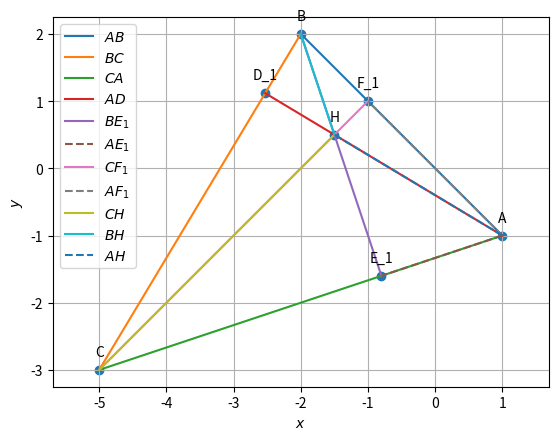

The script that saved this image:
import numpy as np                       #Importing numpy
import matplotlib.pyplot as plt         
A = np.array([[-6,-2],[3,-3]])             #Defining the vector A
B = np.array([8,-6])                     #Defining the vector B
x = np.linalg.solve(A,B)                 #applying linalg.solve to find x such that Ax=B
print(x)                                 #printing the solution of equation Ax=B 


#Orthogonal matrix
omat = np.array([[0,1],[-1,0]]) 

def dir_vec(A,B):
  return B-A
  
def norm_vec(A,B):
  return np.matmul(omat, dir_vec(A,B))
  
#Generate line points
def line_gen(A,B):
  len =10
  dim = A.shape[0]
  x_AB = np.zeros((dim,len))
  lam_1 = np.linspace(0,1,len)
  for i in range(len):
    temp1 = A + lam_1[i]*(B-A)
    x_AB[:,i]= temp1.T
  return x_AB
  
#Intersection of two lines
def line_intersect(n1,A1,n2,A2):
  N=np.vstack((n1,n2))
  p = np.zeros(2)
  p[0] = n1@A1
  p[1] = n2@A2
  #Intersection
  P=np.linalg.inv(N)@p
  return P
  
#Intersection of two lines
def perp_foot(n,cn,P):
  m = omat@n
  N=np.block([[n],[m]])
  p = np.zeros(2)
  p[0] = cn
  p[1] = m@P
  #Intersection
  x_0=np.linalg.inv(N)@p
  return x_0

#Triangle vertices
def tri_vert(a,b,c):
  p = (a**2 + c**2-b**2 )/(2*a)
  q = np.sqrt(c**2-p**2)
  A = np.array([p,q]) 
  B = np.array([0,0]) 
  C = np.array([a,0]) 
  return  A,B,C
  
#Foot of the Altitude
def alt_foot(A,B,C):
  m = B-C
  n = np.matmul(omat,m) 
  N=np.vstack((m,n))
  p = np.zeros(2)
  p[0] = m@A 
  p[1] = n@B
  #Intersection
  P=np.linalg.inv(N.T)@p
  return P
A=np.array([1,-1])
B=np.array([-2,2])
C=np.array([-5,-3])

D = alt_foot(A,B,C)
E = alt_foot(B,A,C)
F = alt_foot(C,A,B)

#Finding orthocentre
H = line_intersect(norm_vec(B,E),E,norm_vec(C,F),F)

#Generating all lines
x_AB = line_gen(A,B)	
x_BC = line_gen(B,C)
x_CA = line_gen(C,A)
x_AD = line_gen(A,alt_foot(A,B,C))
x_AE = line_gen(A,alt_foot(B,A,C))
x_BE = line_gen(B,alt_foot(B,A,C))
x_CF = line_gen(C,alt_foot(C,A,B))
x_AF = line_gen(A,alt_foot(C,A,B))
x_CH = line_gen(C,H)
x_BH = line_gen(B,H)
x_AH = line_gen(A,H)

#Plotting all lines
plt.plot(x_AB[0,:],x_AB[1,:],label='$AB$')
plt.plot(x_BC[0,:],x_BC[1,:],label='$BC$')
plt.plot(x_CA[0,:],x_CA[1,:],label='$CA$')
plt.plot(x_AD[0,:],x_AD[1,:],label='$AD$')
plt.plot(x_BE[0,:],x_BE[1,:],label='$BE_1$')
plt.plot(x_AE[0,:],x_AE[1,:],linestyle = 'dashed',label='$AE_1$')
plt.plot(x_CF[0,:],x_CF[1,:],label='$CF_1$')
plt.plot(x_AF[0,:],x_AF[1,:],linestyle = 'dashed',label='$AF_1$')
plt.plot(x_CH[0,:],x_CH[1,:],label='$CH$')
plt.plot(x_BH[0,:],x_BH[1,:],label='$BH$')
plt.plot(x_AH[0,:],x_AH[1,:],linestyle = 'dashed',label='$AH$')

#Labeling the coordinates
A = A.reshape(-1,1)
B = B.reshape(-1,1)
C = C.reshape(-1,1)
D = D.reshape(-1,1)
E = E.reshape(-1,1)
F = F.reshape(-1,1)
H = H.reshape(-1,1)
tri_coords = np.block([[A,B,C,D,E,F,H]])
#tri_coords = np.vstack((A,B,C,alt_foot(A,B,C),alt_foot(B,A,C),alt_foot(C,A,B),H)).T
plt.scatter(tri_coords[0,:], tri_coords[1,:])
vert_labels = ['A','B','C','D_1','E_1','F_1','H']
for i, txt in enumerate(vert_labels):
    plt.annotate(txt, # this is the text
                 (tri_coords[0,i], tri_coords[1,i]), # this is the point to label
                 textcoords="offset points", # how to position the text
                 xytext=(0,10), # distance from text to points (x,y)
                 ha='center') # horizontal alignment can be left, right or center

plt.xlabel('$x$')
plt.ylabel('$y$')
plt.legend(loc='best')
plt.grid() # minor
plt.axis('equal')
plt.savefig("Triangle3.png",bbox_inches='tight')